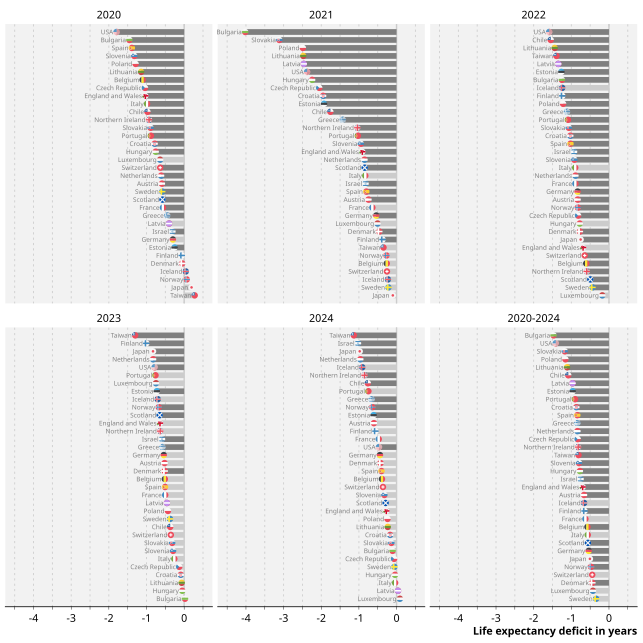

The data file committed next to this chart (first rows):
region, sex, year, e0deficit_Q025, e0deficit_Q50, e0deficit_Q975, e0expected_Q50, e0observed, e0_deficit_pval, sig
AT, Female, 2020, -1.046, -0.5924, -0.1231, 84.36, 83.77, 0.008, sig
AT, Female, 2021, -1.325, -0.7472, -0.1774, 84.53, 83.77, 0, sig
AT, Female, 2022, -1.52, -0.8341, -0.07095, 84.66, 83.81, 0.008, sig
AT, Female, 2023, -1.292, -0.5211, 0.4125, 84.78, 84.25, 0.132, ns
AT, Female, 2024, -1.476, -0.6023, 0.3113, 84.91, 84.3, 0.112, ns
AT, Female, 2020-2024, -1.296, -0.6626, -0.04655, 84.65, 83.98, 0.016, sig
BE, Female, 2020, -1.502, -1.103, -0.6716, 84.14, 83.05, 0, sig
BE, Female, 2021, -0.8184, -0.2601, 0.3053, 84.27, 84.01, 0.184, ns
BE, Female, 2022, -1.389, -0.604, 0.0517, 84.39, 83.77, 0.036, sig
BE, Female, 2023, -1.385, -0.5136, 0.2921, 84.59, 84.1, 0.12, ns
BE, Female, 2024, -1.232, -0.3877, 0.5455, 84.74, 84.35, 0.22, ns
BE, Female, 2020-2024, -1.196, -0.5713, -0.00647, 84.41, 83.84, 0.024, sig
BG, Female, 2020, -1.929, -1.455, -0.937, 78.93, 77.47, 0, sig
BG, Female, 2021, -4.655, -4.02, -3.319, 79.12, 75.09, 0, sig
BG, Female, 2022, -2.029, -1.25, -0.4415, 79.26, 78, 0, sig
BG, Female, 2023, -0.9371, 0.02251, 1.062, 79.5, 79.53, 1, ns
BG, Female, 2024, -1.069, -0.1071, 0.9763, 79.66, 79.56, 0.428, ns
BG, Female, 2020-2024, -2.189, -1.472, -0.7344, 79.3, 77.82, 0, sig
CH, Female, 2020, -1.031, -0.6367, -0.2387, 85.77, 85.1, 0.004, sig
CH, Female, 2021, -0.7233, -0.2555, 0.2944, 85.89, 85.64, 0.184, ns
CH, Female, 2022, -1.307, -0.6445, 0.05362, 86.05, 85.4, 0.04, sig
CH, Female, 2023, -1.059, -0.3546, 0.3702, 86.2, 85.86, 0.2, ns
CH, Female, 2024, -1.19, -0.3618, 0.4074, 86.31, 85.94, 0.184, ns
CH, Female, 2020-2024, -0.9837, -0.4452, 0.07601, 86.03, 85.59, 0.06, ns
CL, Female, 2020, -1.229, -0.9762, -0.6684, 82.75, 81.77, 0, sig
CL, Female, 2021, -2.113, -1.759, -1.389, 82.83, 81.08, 0, sig
CL, Female, 2022, -1.962, -1.548, -1.114, 82.96, 81.41, 0, sig
CL, Female, 2023, -0.8854, -0.371, 0.09271, 83.07, 82.69, 0.064, ns
CL, Female, 2024, -1.362, -0.7648, -0.1924, 83.18, 82.41, 0.004, sig
CL, Female, 2020-2024, -1.486, -1.082, -0.7315, 82.95, 81.87, 0, sig
CZ, Female, 2020, -1.613, -1.042, -0.5924, 82.37, 81.31, 0, sig
CZ, Female, 2021, -2.8, -2.054, -1.333, 82.57, 80.51, 0, sig
CZ, Female, 2022, -1.614, -0.8203, 0.1825, 82.76, 81.94, 0.044, sig
CZ, Female, 2023, -1.134, -0.1317, 0.8955, 82.91, 82.77, 0.4, ns
CZ, Female, 2024, -1.2, -0.06586, 1.016, 83.09, 83.02, 0.436, ns
CZ, Female, 2020-2024, -1.575, -0.8316, -0.07149, 82.72, 81.88, 0.02, sig
DE, Female, 2020, -0.7002, -0.2997, 0.1047, 83.75, 83.44, 0.088, ns
DE, Female, 2021, -1.103, -0.5415, 0.04566, 83.89, 83.35, 0.044, sig
DE, Female, 2022, -1.499, -0.8349, -0.152, 83.99, 83.16, 0.008, sig
DE, Female, 2023, -1.345, -0.5422, 0.2317, 84.16, 83.61, 0.104, ns
DE, Female, 2024, -1.296, -0.441, 0.4296, 84.28, 83.83, 0.176, ns
DE, Female, 2020-2024, -1.122, -0.5391, 0.08721, 84.02, 83.48, 0.048, sig
DK, Female, 2020, -0.3551, -0.0518, 0.2999, 83.6, 83.53, 0.372, ns
DK, Female, 2021, -0.9356, -0.4585, 0.003382, 83.76, 83.3, 0.016, sig
DK, Female, 2022, -1.318, -0.7723, -0.1938, 83.96, 83.18, 0, sig
DK, Female, 2023, -1.187, -0.5158, 0.1143, 84.16, 83.65, 0.048, sig
DK, Female, 2024, -1.208, -0.4253, 0.2152, 84.34, 83.92, 0.112, ns
DK, Female, 2020-2024, -0.9416, -0.4404, -0.00283, 83.95, 83.52, 0.024, sig
EE, Female, 2020, -0.6182, -0.2559, 0.0819, 82.99, 82.73, 0.028, sig
EE, Female, 2021, -2.271, -1.926, -1.446, 83.27, 81.37, 0, sig
EE, Female, 2022, -1.769, -1.264, -0.7987, 83.53, 82.27, 0, sig
EE, Female, 2023, -1.272, -0.7272, -0.1751, 83.8, 83.05, 0.004, sig
EE, Female, 2024, -1.201, -0.611, 0.01935, 84.06, 83.46, 0.016, sig
EE, Female, 2020-2024, -1.33, -0.9654, -0.5991, 83.52, 82.55, 0, sig
ES, Female, 2020, -1.948, -1.39, -0.8939, 86.4, 85, 0, sig
ES, Female, 2021, -1.411, -0.8043, -0.1609, 86.6, 85.79, 0.012, sig
ES, Female, 2022, -1.899, -1.023, -0.2057, 86.73, 85.71, 0.008, sig
ES, Female, 2023, -1.479, -0.5076, 0.3776, 86.87, 86.36, 0.144, ns
ES, Female, 2024, -1.466, -0.4009, 0.6699, 87.04, 86.64, 0.26, ns
ES, Female, 2020-2024, -1.551, -0.8409, -0.1965, 86.73, 85.89, 0.008, sig
... 144 more rows
